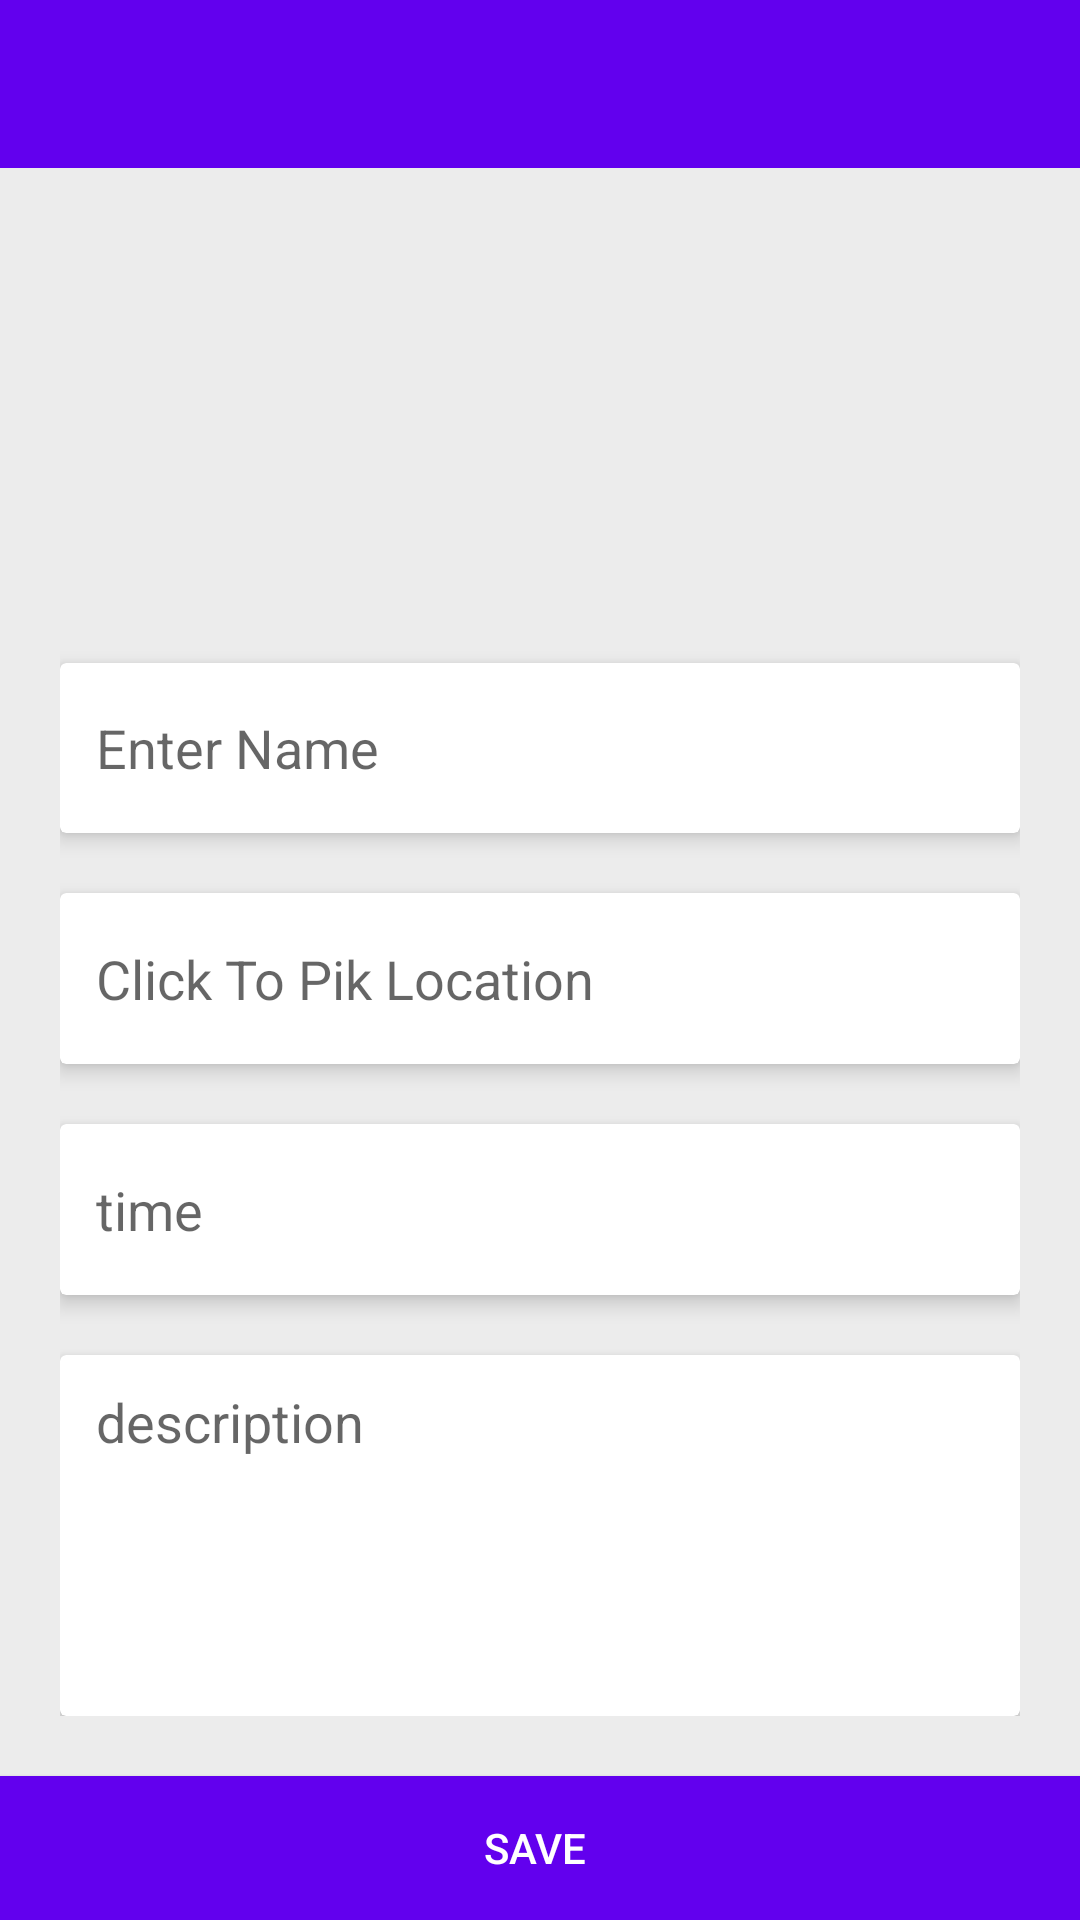

Reconstruct the res/layout file that produces this screen, plus the resources it refers to.
<!-- AndroidManifest.xml: activity theme AppTheme.NoActionBar -->
<!-- res/layout/activity_add_event.xml -->
<?xml version="1.0" encoding="utf-8"?>
<LinearLayout xmlns:android="http://schemas.android.com/apk/res/android"
    xmlns:app="http://schemas.android.com/apk/res-auto"
    xmlns:tools="http://schemas.android.com/tools"
    android:layout_width="match_parent"
    android:layout_height="match_parent"
    android:background="#ECECEC"
    android:orientation="vertical"
    tools:context=".AddEventActivity">

    <androidx.appcompat.widget.Toolbar
        android:id="@+id/toolbar"
        android:layout_width="match_parent"
        android:layout_height="wrap_content"

        android:background="@color/colorPrimary"
        android:theme="@style/AppTheme.AppBarOverlay"
        app:titleTextColor="@android:color/white" />

    <ScrollView
        android:layout_weight="1"
        android:layout_width="match_parent"
        android:layout_height="wrap_content"
        android:fillViewport="true"
      >

        <LinearLayout
            android:layout_width="match_parent"
            android:layout_height="200dp"
            android:minHeight="200dp"
            android:orientation="vertical"
            android:padding="20dp">

            <ImageView
                android:id="@+id/selectImageFromCamera"
                android:layout_width="match_parent"
                android:layout_height="100dp"

                android:layout_weight="2"
                android:src="@drawable/ic_add_a_photo_black_24dp" />


            <androidx.cardview.widget.CardView
                android:layout_width="match_parent"
                android:layout_height="wrap_content"
                android:layout_marginTop="20dp"
                android:layout_weight="1"
                app:cardElevation="4dp">

                <EditText
                    android:layout_width="match_parent"
                    android:layout_height="match_parent"
                    android:background="@null"
                    android:hint="Enter Name "
                    android:paddingTop="10dp"
                    android:paddingBottom="10dp"
                    android:paddingStart="12dp"
                    android:paddingEnd="12dp" />
            </androidx.cardview.widget.CardView>


            <androidx.cardview.widget.CardView
                android:layout_width="match_parent"
                android:layout_height="wrap_content"
                android:layout_marginTop="20dp"
                android:layout_weight="1"
                app:cardElevation="4dp">

                <EditText
                    android:id="@+id/editTextPicPlace"
                    android:layout_width="match_parent"
                    android:layout_height="match_parent"
                    android:layout_weight="1"
                    android:gravity="center_vertical"
                    android:paddingStart="12dp"
                    android:paddingTop="10dp"
                    android:background="@null"
                    android:editable="false"
                    android:paddingBottom="10dp"
                    android:paddingEnd="12dp"
                    android:hint="Click To Pik Location "
                    android:textAlignment="gravity" />
            </androidx.cardview.widget.CardView>


            <androidx.cardview.widget.CardView
                android:layout_width="match_parent"
                android:layout_height="wrap_content"
                android:layout_marginTop="20dp"
                android:layout_weight="1"

                app:cardElevation="4dp">

                <EditText
                    android:paddingTop="10dp"
                    android:paddingBottom="10dp"
                    android:layout_width="match_parent"
                    android:layout_height="match_parent"
                    android:background="@null"
                    android:paddingStart="12dp"
                    android:paddingEnd="12dp"
                    android:hint="time" />
            </androidx.cardview.widget.CardView>

            <androidx.cardview.widget.CardView
                android:layout_width="match_parent"
                android:layout_height="wrap_content"
                android:layout_marginTop="20dp"
                android:layout_weight="6"
                app:cardElevation="4dp">

                <EditText
                    android:layout_width="match_parent"
                    android:paddingTop="10dp"
                    android:paddingBottom="10dp"
                    android:layout_height="match_parent"
                    android:paddingStart="12dp"
                    android:paddingEnd="12dp"
                    android:background="@null"
                    android:gravity="top"
                    android:hint="description "

                    android:textAlignment="gravity" />

            </androidx.cardview.widget.CardView>


        </LinearLayout>

    </ScrollView>


    <Button
        android:textColor="@android:color/white"
        android:background="@color/colorPrimary"
        android:layout_width="match_parent"
        android:layout_height="wrap_content"
        android:text="Save " />


</LinearLayout>
<!-- resources referenced by this layout -->
<resources>
  <style name="AppTheme.AppBarOverlay" parent="ThemeOverlay.AppCompat.Dark.ActionBar">
  
      </style>
  <style name="AppTheme.NoActionBar">
          <item name="windowActionBar">false</item>
          <item name="windowNoTitle">true</item>
      </style>
  <!-- not gathered from this repository: default colours our renderer supplied (Android Studio template values) -->
  <color name="colorPrimary">#FF6200EE</color>
</resources>
